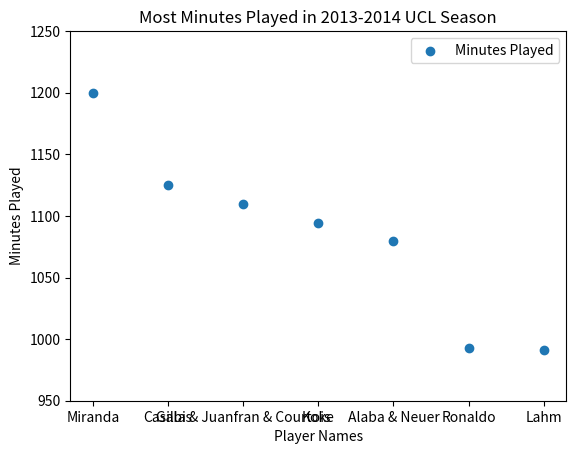

Write the Python code that produced this figure.

import matplotlib.pyplot as plt

def create_scatter_plot(x_values, y_values, x_label, y_label, title, number_of_ticks):


    plt.scatter(x_values, y_values, label="Minutes Played", marker="o")


    plt.xlabel(x_label)
    plt.ylabel(y_label)
    plt.title(title)


    plt.yticks(number_of_ticks)

    plt.legend()

    plt.show()


players = ["Miranda", "Casillas", "Gabi & Juanfran & Courtois", "Koke", "Alaba & Neuer", "Ronaldo", "Lahm"]
minutes_played = [1200, 1125, 1110, 1094, 1080, 993, 991]
ticks = [950, 1000, 1050, 1100, 1150, 1200, 1250]

create_scatter_plot(players, minutes_played, 'Player Names', 'Minutes Played', 'Most Minutes Played in 2013-2014 UCL Season', ticks)

